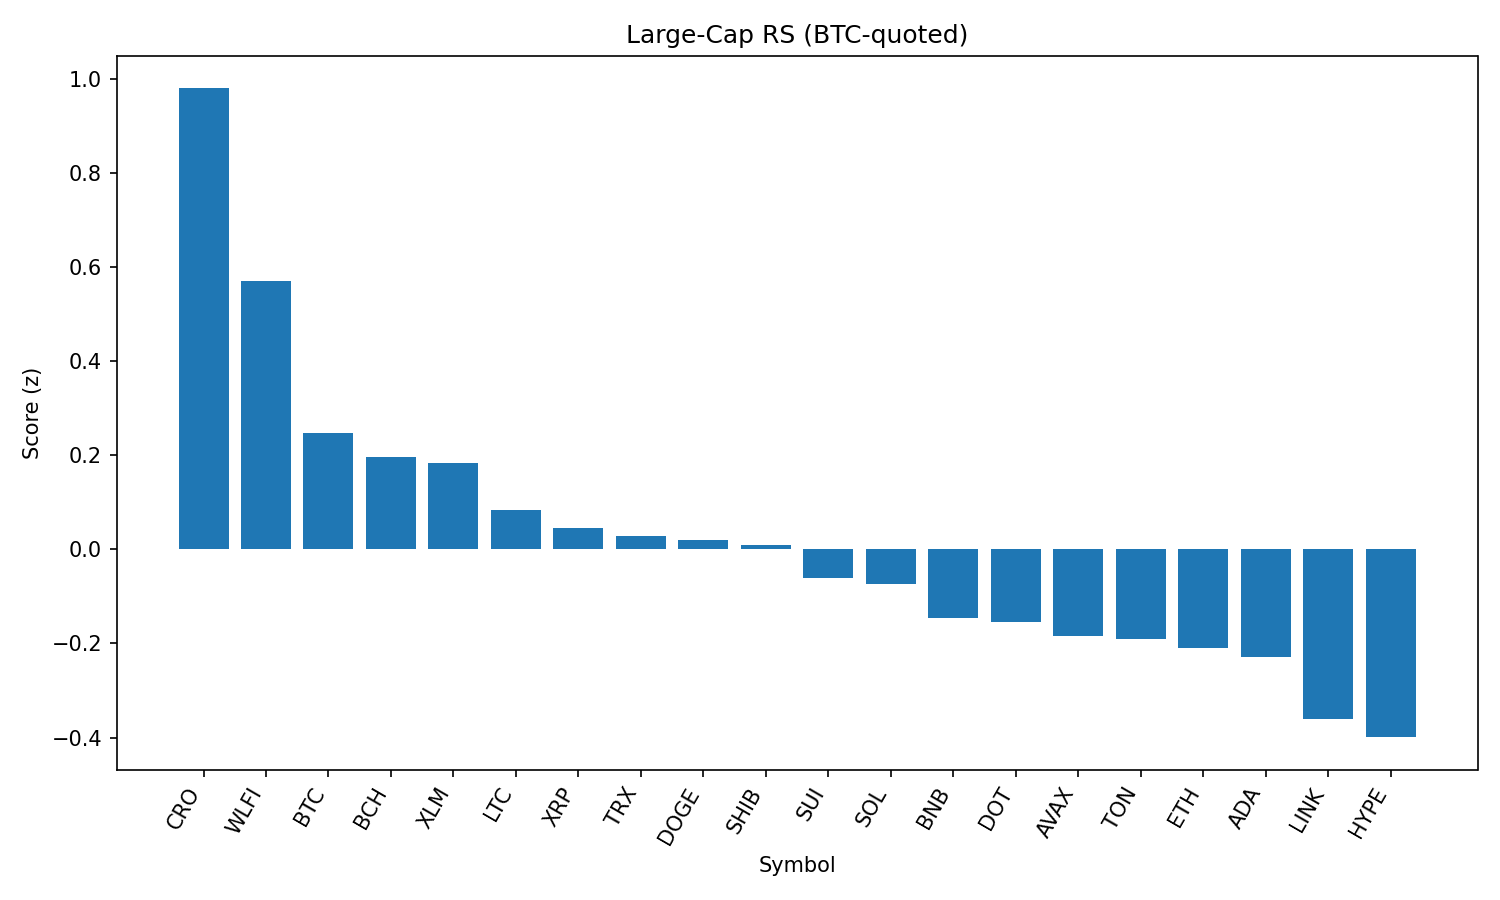

The table this chart was drawn from, first rows:
rank, name, symbol, price_btc, price_usd, pct_1h_btc, pct_24h_btc, pct_7d_btc, market_cap_rank, market_cap_usd, volume_usd, score
1, Cronos, CRO, 2.48e-06, 0.2691, 2.36, -8.88, 76.26, 25, 9045065968, 278310494, 0.9794
2, World Liberty Financial, WLFI, 2.13e-06, 0.2318, 5.089, -17.48, 0.0, 32, 6646967161, 2279747677, 0.5704
3, Bitcoin, BTC, 1.0, 108629, 0.0, 0.0, 0.0, 1, 2163553390709, 42765392914, 0.2468
4, Bitcoin Cash, BCH, 0.004985, 541.5, 0.1918, -0.8859, 1.581, 21, 10786511474, 240175771, 0.197
5, Stellar, XLM, 3.25e-06, 0.3531, 0.1973, -0.3338, -6.187, 20, 11081309986, 352853493, 0.1827
6, Litecoin, LTC, 0.0009936, 108, 0.08283, -1.539, 0.8869, 27, 8232877463, 523025808, 0.08384
7, XRP, XRP, 2.527e-05, 2.75, 0.05268, -1.652, -2.769, 4, 163299879925, 8304273786, 0.04549
8, TRON, TRX, 3.1e-06, 0.3368, -0.04161, -1.459, -0.608, 9, 31884741298, 894094138, 0.02842
9, Dogecoin, DOGE, 1.92e-06, 0.2086, 0.2691, -3.047, 1.147, 10, 31435227493, 2661964712, 0.02075
10, Shiba Inu, SHIB, 1.10633e-10, 1.202e-05, 0.02083, -2.091, 1.399, 30, 7080596129, 263977290, 0.009341
11, Sui, SUI, 2.916e-05, 3.17, 0.2836, -3.475, -3.682, 19, 11304205545, 1287808717, -0.06164
12, Solana, SOL, 0.001804, 196, 0.04437, -3.646, 5.866, 6, 106061263486, 7648946357, -0.07435
13, BNB, BNB, 0.007778, 845.1, -0.4159, -1.936, 1.956, 5, 117617529692, 1664955695, -0.145
14, Polkadot, DOT, 3.377e-05, 3.67, -0.2139, -2.646, -0.2416, 36, 5584591669, 346097118, -0.1544
15, Avalanche, AVAX, 0.0002115, 22.97, -0.2729, -2.762, 0.2303, 22, 9701269386, 711192062, -0.1846
16, Toncoin, TON, 2.856e-05, 3.1, -0.376, -2.417, 0.6071, 29, 7965305710, 154569064, -0.1909
17, Ethereum, ETH, 0.0395, 4291, -0.4248, -2.85, -0.5214, 2, 517908762041, 31557143479, -0.2095
18, Cardano, ADA, 7.31e-06, 0.7941, -0.29, -2.786, -4.013, 11, 28983231409, 1800787778, -0.2298
19, Chainlink, LINK, 0.000206, 22.39, -0.1969, -4.678, -2.307, 13, 15183549615, 1363340404, -0.3607
20, Hyperliquid, HYPE, 0.0003938, 42.79, -0.535, -3.937, 0.907, 18, 11574119352, 371518833, -0.3994
21, Hedera, HBAR, 1.97e-06, 0.2137, -0.6092, -3.135, -5.87, 24, 9059290602, 309846904, -0.4134
